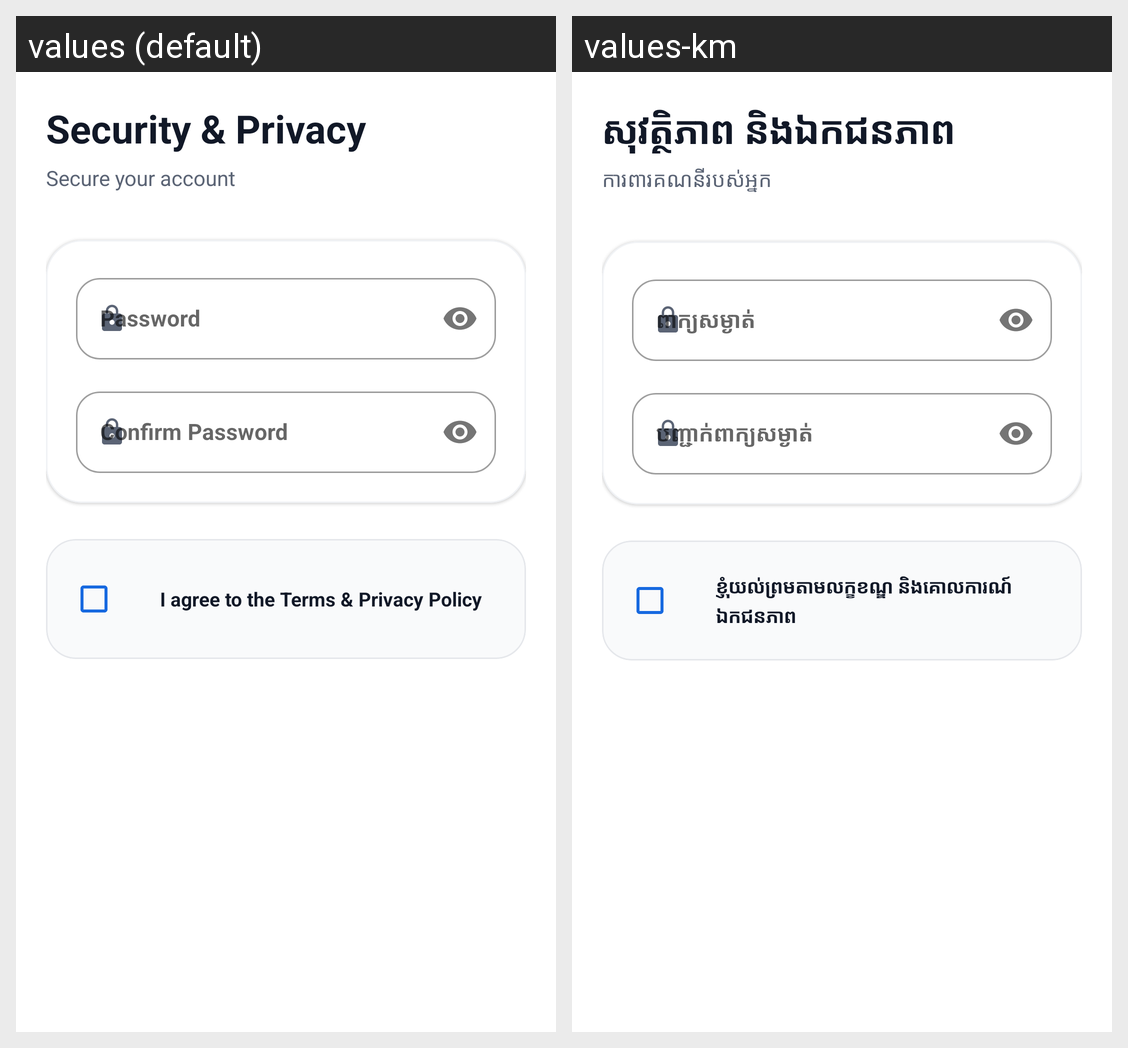

The Android screen above is rendered under two locales of the same app. Produce the string resources it draws, with the default and per-locale values.
Android screen res/layout/fragment_signup_step3.xml rendered under 2 locales, left to right: values (default), values-km. Device: Nexus 5 (rendered at 1080×1920; each locale shown at half size, 540×960, under a caption strip naming it); theme Theme.EmergencySOSApp.
Strings drawn on this screen, with the default value and each locale's value (text and hints the layout hard-codes, and strings that could not be matched under every locale, appear in the picture but are not listed):

security_privacy_header
  values: Security & Privacy
  values-km: សុវត្ថិភាព និងឯកជនភាព

security_info_intro
  values: Secure your account
  values-km: ការពារគណនីរបស់អ្នក

password_label
  values: Password
  values-km: ពាក្យសម្ងាត់

confirm_password_label
  values: Confirm Password
  values-km: បញ្ជាក់ពាក្យសម្ងាត់

terms_agreement
  values: I agree to the Terms & Privacy Policy
  values-km: ខ្ញុំយល់ព្រមតាមលក្ខខណ្ឌ និងគោលការណ៍ឯកជនភាព
